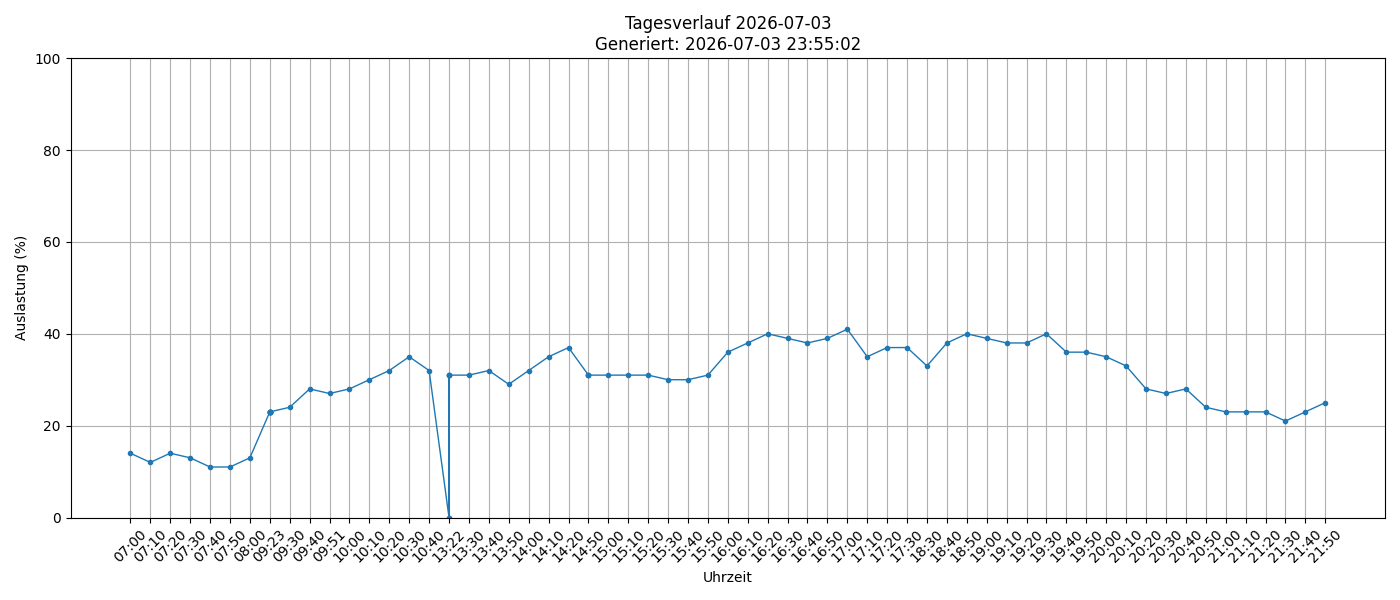

The file beside this chart, header and first rows:
timestamp, load_percent
2026-07-03 07:00:01, 14
2026-07-03 07:10:01, 12
2026-07-03 07:20:02, 14
2026-07-03 07:30:02, 13
2026-07-03 07:40:01, 11
2026-07-03 07:50:01, 11
2026-07-03 08:00:01, 13
2026-07-03 09:23:38, 23
2026-07-03 09:23:38, 23
2026-07-03 09:23:38, 23
2026-07-03 09:23:38, 23
2026-07-03 09:23:38, 23
2026-07-03 09:23:38, 23
2026-07-03 09:23:38, 23
2026-07-03 09:23:38, 23
2026-07-03 09:30:01, 24
2026-07-03 09:40:01, 28
2026-07-03 09:51:25, 27
2026-07-03 10:00:02, 28
2026-07-03 10:10:01, 30
2026-07-03 10:20:01, 32
2026-07-03 10:30:01, 35
2026-07-03 10:40:02, 32
2026-07-03 13:22:58, 0
2026-07-03 13:22:58, 31
2026-07-03 13:22:58, 31
2026-07-03 13:22:59, 0
2026-07-03 13:22:59, 31
2026-07-03 13:30:01, 31
2026-07-03 13:40:01, 32
2026-07-03 13:50:01, 29
2026-07-03 14:00:01, 32
2026-07-03 14:10:01, 35
2026-07-03 14:20:01, 37
2026-07-03 14:50:10, 31
2026-07-03 14:50:10, 31
2026-07-03 14:50:10, 31
2026-07-03 15:00:01, 31
2026-07-03 15:10:01, 31
2026-07-03 15:20:01, 31
2026-07-03 15:30:01, 30
2026-07-03 15:40:01, 30
2026-07-03 15:50:02, 31
2026-07-03 16:00:01, 36
2026-07-03 16:10:01, 38
2026-07-03 16:20:01, 40
2026-07-03 16:30:01, 39
2026-07-03 16:40:02, 38
2026-07-03 16:50:01, 39
2026-07-03 17:00:02, 41
2026-07-03 17:10:02, 35
2026-07-03 17:20:02, 37
2026-07-03 17:30:01, 37
2026-07-03 18:30:01, 33
2026-07-03 18:40:01, 38
2026-07-03 18:50:01, 40
2026-07-03 19:00:01, 39
2026-07-03 19:10:01, 38
2026-07-03 19:20:01, 38
2026-07-03 19:30:01, 40
... 14 more rows
